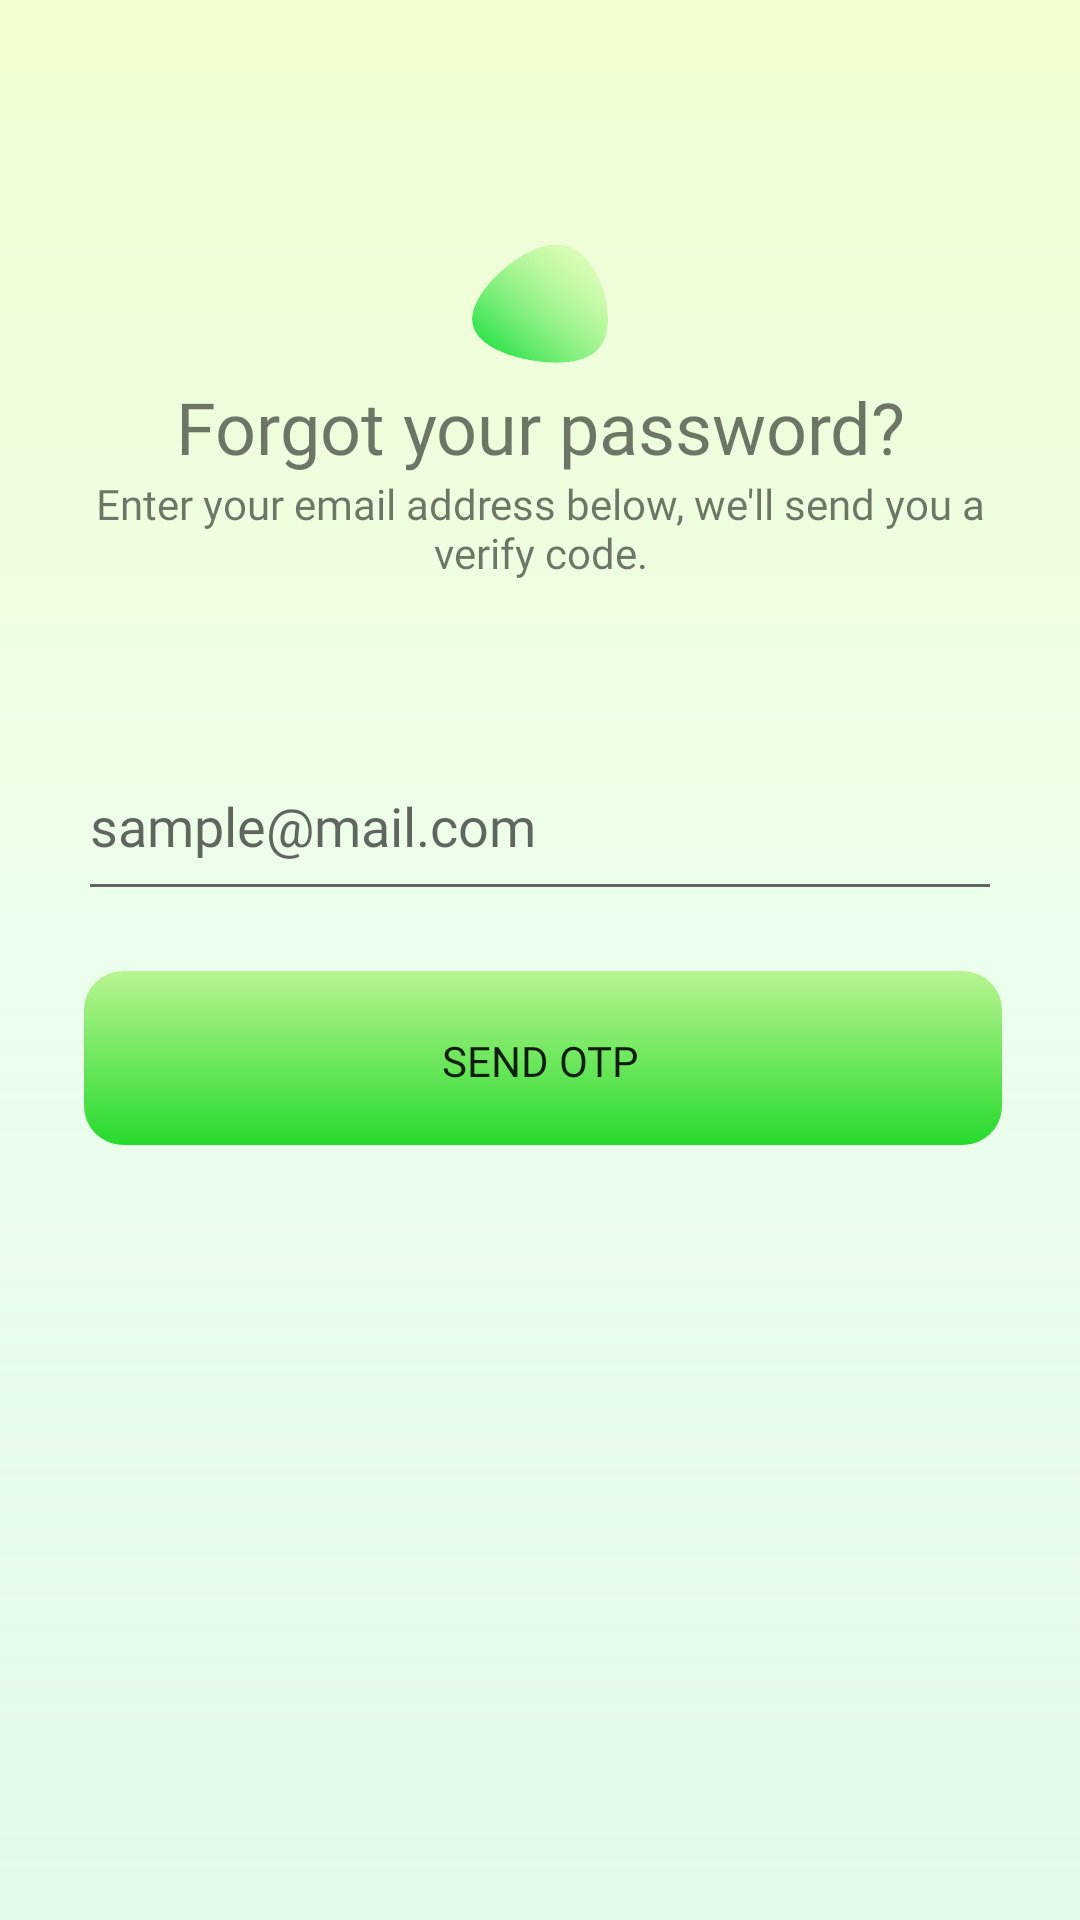

Here is an Android app screen rendered from its layout file. Give the layout XML and the strings, colors and styles it references.
<!-- AndroidManifest.xml: application theme Theme.ElearningMAD -->
<!-- res/layout/fragment_forget_password.xml -->
<?xml version="1.0" encoding="utf-8"?>
<LinearLayout xmlns:android="http://schemas.android.com/apk/res/android"
    xmlns:app="http://schemas.android.com/apk/res-auto"
    xmlns:tools="http://schemas.android.com/tools"
    android:id="@+id/container"
    android:layout_width="match_parent"
    android:layout_height="match_parent"
    android:background="@drawable/gradient_drawable"
    android:orientation="vertical"
    android:paddingLeft="@dimen/fragment_horizontal_margin"
    android:paddingTop="@dimen/fragment_vertical_margin"
    android:paddingRight="@dimen/fragment_horizontal_margin"
    android:paddingBottom="@dimen/fragment_vertical_margin">

    <ImageView
        android:id="@+id/imageViewLogo"
        android:layout_width="50dp"
        android:layout_height="50dp"
        android:layout_gravity="center"
        android:layout_marginTop="50dp"
        android:src="@drawable/graph" />

    <TextView
        android:layout_width="match_parent"
        android:layout_height="wrap_content"
        android:layout_marginHorizontal="12dp"
        android:layout_marginTop="0dp"
        android:layout_marginBottom="0dp"
        android:fontFamily="@font/poppins_semibold"
        android:gravity="center"
        android:paddingTop="0dp"
        android:paddingBottom="0dp"
        android:text="@string/forgot_your_password"
        android:textSize="24sp" />

    <TextView
        android:layout_width="match_parent"
        android:layout_height="wrap_content"
        android:layout_marginTop="0dp"
        android:fontFamily="@font/poppins_light"
        android:gravity="center"
        android:text="@string/forget_password_description" />

    <EditText
        android:id="@+id/editTextPhone"
        android:layout_width="match_parent"
        android:layout_height="60dp"
        android:layout_marginTop="50dp"
        android:layout_marginBottom="10dp"
        android:drawableStart="@drawable/baseline_email_24"
        android:drawablePadding="12dp"
        android:ems="10"
        android:fontFamily="@font/poppins_light"
        android:hint="sample@mail.com"
        android:inputType="textEmailAddress" />

    <androidx.appcompat.widget.AppCompatButton
        android:id="@+id/button"
        android:layout_width="match_parent"
        android:layout_height="60dp"
        android:layout_marginTop="10dp"
        android:background="@drawable/button_selector"
        android:fontFamily="@font/poppins_semibold"
        android:text="@string/send_OTP" />

</LinearLayout>
<!-- resources referenced by this layout -->
<resources>
  <dimen name="fragment_horizontal_margin">26dp</dimen>
  <dimen name="fragment_vertical_margin">26dp</dimen>
  <!-- drawable button_selector (drawable) -->
  <?xml version="1.0" encoding="utf-8"?>
  <selector xmlns:android="http://schemas.android.com/apk/res/android">
  
      <item>
          <layer-list>
  
              <item android:bottom="2dp" android:left="2dp">
                  <shape>
                      <gradient android:angle="270" android:endColor="#26DA2D" android:startColor="#E6B4F386" />
                      <corners android:radius="13dp" />
                      <padding android:bottom="10dp" android:left="10dp" android:right="10dp" android:top="10dp" />
                  </shape>
              </item>
          </layer-list>
      </item>
  
  </selector>
  <!-- drawable gradient_drawable (drawable) -->
  <?xml version = "1.0" encoding = "utf-8" ?>
  <shape xmlns:android="http://schemas.android.com/apk/res/android"
      android:shape="rectangle">
  
      <gradient
          android:angle="90"
          android:centerColor="#59C9FFCB"
          android:endColor="#59D4FC79"
          android:startColor="#4096E6A1"
          android:type="linear" />
  </shape>
  <!-- drawable graph: png bitmap (drawable-v24, 41786 bytes) -->
  <string name="forget_password_description">Enter your email address below, we\'ll send  you a verify code.</string>
  <string name="forgot_your_password">Forgot your password?</string>
  <string name="send_OTP">Send OTP</string>
  <style name="Theme.ElearningMAD" parent="Theme.MaterialComponents.DayNight.DarkActionBar">
          
  
          <item name="colorPrimary">@color/purple_500</item>
          <item name="colorPrimaryVariant">@color/purple_700</item>
          <item name="colorOnPrimary">@color/white</item>
          
          <item name="colorSecondary">@color/teal_200</item>
          <item name="colorSecondaryVariant">@color/teal_700</item>
          <item name="colorOnSecondary">@color/black</item>
          
          <item name="android:statusBarColor">?attr/colorPrimaryVariant</item>
          
      </style>
  <color name="purple_500">#FF6200EE</color>
  <color name="purple_700">#FF3700B3</color>
  <color name="white">#FFFFFFFF</color>
  <color name="teal_200">#FF03DAC5</color>
  <color name="teal_700">#FF018786</color>
  <color name="black">#FF000000</color>
</resources>
